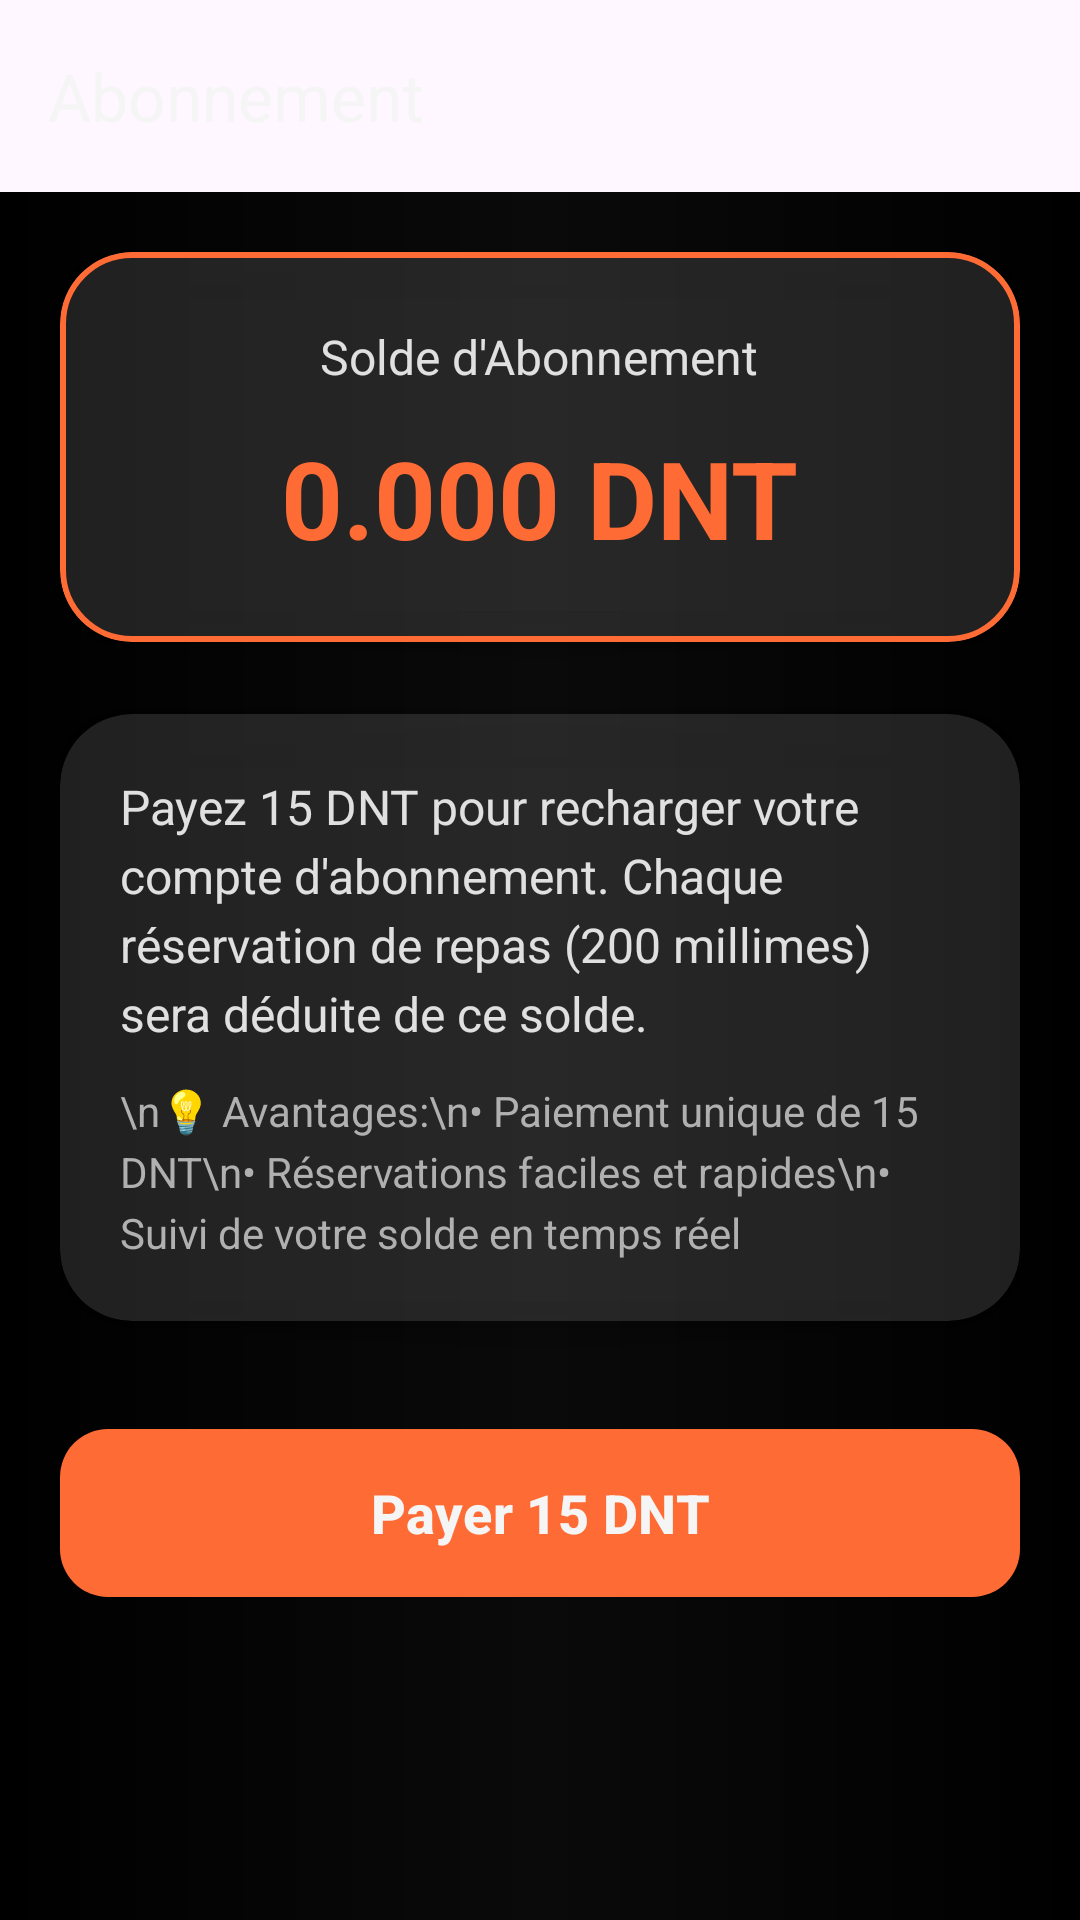

Android layout source for this screen:
<!-- AndroidManifest.xml: activity theme Theme.Projet_tp -->
<!-- res/layout/activity_subscription.xml -->
<?xml version="1.0" encoding="utf-8"?>
<androidx.coordinatorlayout.widget.CoordinatorLayout
    xmlns:android="http://schemas.android.com/apk/res/android"
    xmlns:app="http://schemas.android.com/apk/res-auto"
    android:layout_width="match_parent"
    android:layout_height="match_parent"
    android:background="@drawable/gradient_modern_background">

    <com.google.android.material.appbar.AppBarLayout
        android:layout_width="match_parent"
        android:layout_height="wrap_content"
        android:elevation="4dp">

        <com.google.android.material.appbar.MaterialToolbar
            android:id="@+id/toolbar"
            android:layout_width="match_parent"
            android:layout_height="?attr/actionBarSize"
            app:title="Abonnement"
            app:titleTextColor="#F5F5F5"
            app:navigationIconTint="#FF6B35" />

    </com.google.android.material.appbar.AppBarLayout>

    <androidx.core.widget.NestedScrollView
        android:layout_width="match_parent"
        android:layout_height="match_parent"
        app:layout_behavior="@string/appbar_scrolling_view_behavior"
        android:padding="20dp">

        <LinearLayout
            android:layout_width="match_parent"
            android:layout_height="wrap_content"
            android:orientation="vertical">

            
            <com.google.android.material.card.MaterialCardView
                android:id="@+id/cardBalance"
                android:layout_width="match_parent"
                android:layout_height="wrap_content"
                android:layout_marginBottom="24dp"
                app:cardCornerRadius="24dp"
                app:cardElevation="8dp"
                app:cardBackgroundColor="#20FFFFFF"
                app:strokeColor="#FF6B35"
                app:strokeWidth="2dp">

                <LinearLayout
                    android:layout_width="match_parent"
                    android:layout_height="wrap_content"
                    android:orientation="vertical"
                    android:padding="24dp"
                    android:gravity="center">

                    <TextView
                        android:layout_width="wrap_content"
                        android:layout_height="wrap_content"
                        android:text="Solde d'Abonnement"
                        android:textColor="#E0E0E0"
                        android:textSize="16sp"
                        android:layout_marginBottom="12dp" />

                    <TextView
                        android:id="@+id/textViewBalance"
                        android:layout_width="wrap_content"
                        android:layout_height="wrap_content"
                        android:text="0.000 DNT"
                        android:textColor="#FF6B35"
                        android:textSize="36sp"
                        android:textStyle="bold" />
                </LinearLayout>
            </com.google.android.material.card.MaterialCardView>

            
            <com.google.android.material.card.MaterialCardView
                android:layout_width="match_parent"
                android:layout_height="wrap_content"
                android:layout_marginBottom="24dp"
                app:cardCornerRadius="24dp"
                app:cardElevation="8dp"
                app:cardBackgroundColor="#20FFFFFF"
                app:strokeWidth="0dp">

                <LinearLayout
                    android:layout_width="match_parent"
                    android:layout_height="wrap_content"
                    android:orientation="vertical"
                    android:padding="20dp">

                    <TextView
                        android:id="@+id/textViewDescription"
                        android:layout_width="match_parent"
                        android:layout_height="wrap_content"
                        android:text="Payez 15 DNT pour recharger votre compte d'abonnement. Chaque réservation de repas (200 millimes) sera déduite de ce solde."
                        android:textColor="#E0E0E0"
                        android:textSize="16sp"
                        android:lineSpacingExtra="4dp" />

                    <TextView
                        android:layout_width="match_parent"
                        android:layout_height="wrap_content"
                        android:text="\n💡 Avantages:\n• Paiement unique de 15 DNT\n• Réservations faciles et rapides\n• Suivi de votre solde en temps réel"
                        android:textColor="#B0B0B0"
                        android:textSize="14sp"
                        android:layout_marginTop="12dp"
                        android:lineSpacingExtra="4dp" />
                </LinearLayout>
            </com.google.android.material.card.MaterialCardView>

            
            <com.google.android.material.button.MaterialButton
                android:id="@+id/buttonSubscribe"
                android:layout_width="match_parent"
                android:layout_height="64dp"
                android:text="Payer 15 DNT"
                android:textSize="18sp"
                android:textStyle="bold"
                app:cornerRadius="16dp"
                app:backgroundTint="#FF6B35"
                app:elevation="8dp"
                app:rippleColor="#E55A2B"
                android:layout_marginTop="8dp"
                android:enabled="true"
                android:clickable="true"
                android:focusable="true" />

            
            <ProgressBar
                android:id="@+id/progressBar"
                android:layout_width="wrap_content"
                android:layout_height="wrap_content"
                android:layout_gravity="center"
                android:layout_marginTop="16dp"
                android:visibility="gone" />

        </LinearLayout>
    </androidx.core.widget.NestedScrollView>

</androidx.coordinatorlayout.widget.CoordinatorLayout>
<!-- resources referenced by this layout -->
<resources>
  <!-- drawable gradient_modern_background (drawable) -->
  <?xml version="1.0" encoding="utf-8"?>
  <shape xmlns:android="http://schemas.android.com/apk/res/android">
      <gradient
          android:startColor="#000000"
          android:centerColor="#0A0A0A"
          android:endColor="#000000"
          android:angle="180"
          android:type="linear" />
  </shape>
  <style name="Theme.Projet_tp" parent="Base.Theme.Projet_tp">
          <item name="colorPrimary">@color/primary_cyan</item>
          <item name="colorPrimaryVariant">@color/primary_cyan_dark</item>
          <item name="colorOnPrimary">@color/text_light</item>
          <item name="colorSecondary">@color/primary_cyan_light</item>
          <item name="colorSecondaryVariant">@color/primary_cyan</item>
          <item name="colorOnSecondary">@color/text_light</item>
          <item name="android:statusBarColor">@color/black_primary</item>
          <item name="android:windowBackground">@drawable/gradient_modern_background</item>
      </style>
  <style name="Base.Theme.Projet_tp" parent="Theme.Material3.DayNight.NoActionBar">
          <item name="colorPrimary">@color/primary_color</item>
          <item name="colorPrimaryVariant">@color/primary_light</item>
          <item name="colorSecondary">@color/secondary_color</item>
          <item name="colorSecondaryVariant">@color/secondary_light</item>
          <item name="colorAccent">@color/accent_color</item>
          <item name="android:statusBarColor">@color/primary_color</item>
      </style>
  <color name="primary_cyan">#4A8A93</color>
  <color name="primary_cyan_dark">#3A6A73</color>
  <color name="text_light">#F5F5F5</color>
  <color name="primary_cyan_light">#6BA5AD</color>
  <color name="black_primary">#000000</color>
  <color name="primary_color">#4A8A93</color>
  <color name="primary_light">#3B5FB0</color>
  <color name="secondary_color">#26AEB8</color>
  <color name="secondary_light">#35C9D3</color>
  <color name="accent_color">#26aeb8</color>
</resources>
